Run: headless pygame with SDL's dummy video driver; simulated clock (each Clock.tick advances the game by its frame time, no real sleeping); random seed 0; keys injected as events and as key.get_pressed() state; no mouse input.
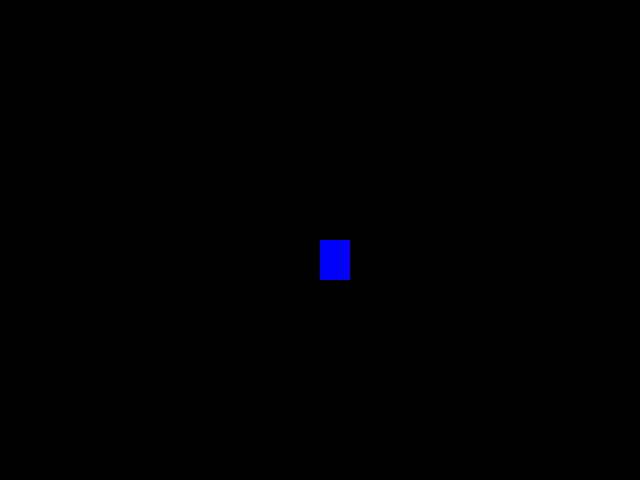
Frame 1 of 4 · flips 1–60 · no input
Frame 2 of 4 · flips 61–180 · tapped SPACE, RETURN · held RIGHT (→), D · screen unchanged from frame 1, image omitted
Frame 3 of 4 · flips 181–300 · held DOWN (↓), S · screen unchanged from frame 2, image omitted
Frame 4 of 4 · flips 301–420 · held LEFT (←), A, UP (↑), W · screen unchanged from frame 3, image omitted

The pygame program that drew these frames:

import pygame
from pygame.locals import *
from sys import exit

pygame.init()

altura = 480
largura = 640

# Definindo posições e tamanho de objetos
pos_y = altura / 2
pos_x = largura / 2
largura_retangulo = 30
altura_retangulo = 40

# Criando a janela do game
tela = pygame.display.set_mode((largura,altura))

# definir o titulo da janela
pygame.display.set_caption("Criando Jogos")

while True:
    # Colocando os eventos no pygame
    for event in pygame.event.get():
        # Evento sair
        if event.type == QUIT:
            pygame.quit()
            exit()
    
    pygame.draw.rect(tela, (0,0,255), (pos_x,pos_y,largura_retangulo, altura_retangulo))

    # Atualizar o jogo em toda a interação
    pygame.display.update()
    
    
